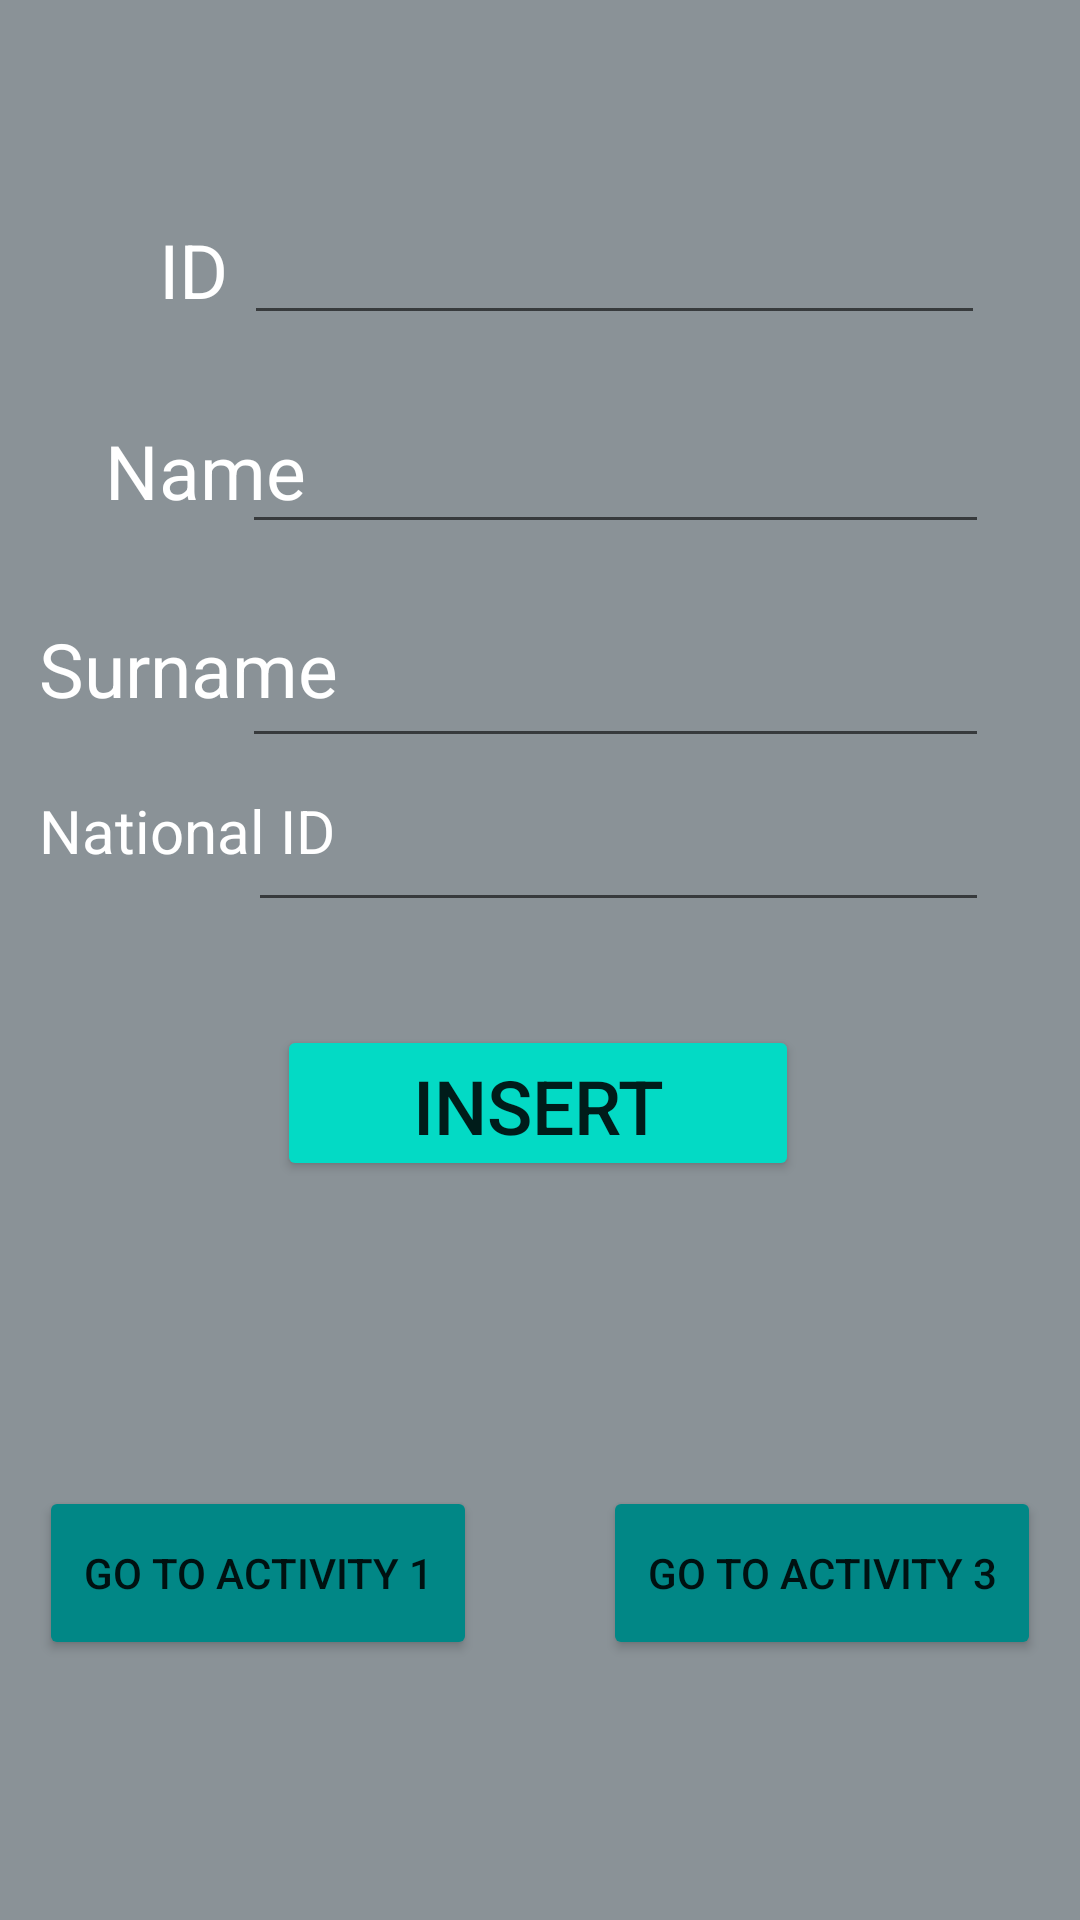

Layout XML and referenced resources for this Android screen:
<!-- AndroidManifest.xml: application theme Theme.SE328Midterm2NouraAlsaawi -->
<!-- res/layout/activity_main2.xml -->
<?xml version="1.0" encoding="utf-8"?>
<androidx.constraintlayout.widget.ConstraintLayout xmlns:android="http://schemas.android.com/apk/res/android"
    xmlns:app="http://schemas.android.com/apk/res-auto"
    xmlns:tools="http://schemas.android.com/tools"
    android:layout_width="match_parent"
    android:layout_height="match_parent"
    android:background="@color/material_dynamic_neutral_variant60"
    tools:context=".MainActivity">

    <EditText
        android:id="@+id/NatIDTf"
        android:layout_width="247dp"
        android:layout_height="53dp"
        android:ems="10"
        android:inputType="number"
        app:layout_constraintBottom_toBottomOf="parent"
        app:layout_constraintEnd_toEndOf="parent"
        app:layout_constraintHorizontal_bias="0.731"
        app:layout_constraintStart_toStartOf="parent"
        app:layout_constraintTop_toTopOf="parent"
        app:layout_constraintVertical_bias="0.433" />

    <TextView
        android:id="@+id/natIdTV"
        android:layout_width="102dp"
        android:layout_height="43dp"
        android:text="National ID"
        android:textColor="@color/white"
        android:textSize="20sp"
        app:layout_constraintBottom_toBottomOf="parent"
        app:layout_constraintEnd_toEndOf="parent"
        app:layout_constraintHorizontal_bias="0.051"
        app:layout_constraintStart_toStartOf="parent"
        app:layout_constraintTop_toTopOf="parent"
        app:layout_constraintVertical_bias="0.441" />

    <TextView
        android:id="@+id/SurnameTV"
        android:layout_width="131dp"
        android:layout_height="45dp"
        android:text="Surname"
        android:textColor="@color/white"
        android:textSize="25sp"
        app:layout_constraintBottom_toBottomOf="parent"
        app:layout_constraintEnd_toEndOf="parent"
        app:layout_constraintHorizontal_bias="0.057"
        app:layout_constraintStart_toStartOf="parent"
        app:layout_constraintTop_toTopOf="parent"
        app:layout_constraintVertical_bias="0.346" />

    <TextView
        android:id="@+id/textView2"
        android:layout_width="67dp"
        android:layout_height="28dp"
        android:text="Name"
        android:textColor="@color/white"
        android:textSize="25sp"
        app:layout_constraintBottom_toBottomOf="parent"
        app:layout_constraintEnd_toEndOf="parent"
        app:layout_constraintHorizontal_bias="0.119"
        app:layout_constraintStart_toStartOf="parent"
        app:layout_constraintTop_toTopOf="parent"
        app:layout_constraintVertical_bias="0.229" />

    <TextView
        android:id="@+id/textView"
        android:textColor="@color/white"
        android:layout_width="46dp"
        android:layout_height="27dp"
        android:text="ID"
        android:textSize="25sp"
        app:layout_constraintBottom_toBottomOf="parent"
        app:layout_constraintEnd_toEndOf="parent"
        app:layout_constraintHorizontal_bias="0.169"
        app:layout_constraintStart_toStartOf="parent"
        app:layout_constraintTop_toTopOf="parent"
        app:layout_constraintVertical_bias="0.119" />

    <EditText
        android:id="@+id/idTf"
        android:layout_width="247dp"
        android:layout_height="53dp"
        android:ems="10"
        android:inputType="number"
        app:layout_constraintBottom_toBottomOf="parent"
        app:layout_constraintEnd_toEndOf="parent"
        app:layout_constraintHorizontal_bias="0.719"
        app:layout_constraintStart_toStartOf="parent"
        app:layout_constraintTop_toTopOf="parent"
        app:layout_constraintVertical_bias="0.1" />

    <EditText
        android:id="@+id/nameTf"
        android:layout_width="249dp"
        android:layout_height="61dp"
        android:ems="10"
        android:inputType="textPersonName"
        app:layout_constraintBottom_toBottomOf="parent"
        app:layout_constraintEnd_toEndOf="parent"
        app:layout_constraintHorizontal_bias="0.728"
        app:layout_constraintStart_toStartOf="parent"
        app:layout_constraintTop_toTopOf="parent"
        app:layout_constraintVertical_bias="0.208" />

    <EditText
        android:id="@+id/SurnameTf"
        android:layout_width="249dp"
        android:layout_height="61dp"
        android:ems="10"
        android:inputType="textPersonName"
        app:layout_constraintBottom_toBottomOf="parent"
        app:layout_constraintEnd_toEndOf="parent"
        app:layout_constraintHorizontal_bias="0.728"
        app:layout_constraintStart_toStartOf="parent"
        app:layout_constraintTop_toTopOf="parent"
        app:layout_constraintVertical_bias="0.331" />

    <Button
        android:id="@+id/insert"
        android:layout_width="174dp"
        android:layout_height="52dp"
        android:textSize="25sp"
        android:text="Insert"
        app:backgroundTint="@color/teal_200"
        app:layout_constraintBottom_toBottomOf="parent"
        app:layout_constraintEnd_toEndOf="parent"
        app:layout_constraintHorizontal_bias="0.497"
        app:layout_constraintStart_toStartOf="parent"
        app:layout_constraintTop_toTopOf="parent"
        app:layout_constraintVertical_bias="0.581" />

    <Button
        android:id="@+id/Act2ToAct1"
        android:layout_width="146dp"
        android:layout_height="58dp"
        android:text="Go to Activity 1"
        app:backgroundTint="@color/teal_700"
        app:layout_constraintBottom_toBottomOf="parent"
        app:layout_constraintEnd_toEndOf="parent"
        app:layout_constraintHorizontal_bias="0.06"
        app:layout_constraintStart_toStartOf="parent"
        app:layout_constraintTop_toTopOf="parent"
        app:layout_constraintVertical_bias="0.851" />

    <Button
        android:id="@+id/Act2ToAct3"
        android:layout_width="146dp"
        android:layout_height="58dp"
        android:text="Go to Activity 3"
        app:backgroundTint="@color/teal_700"
        app:layout_constraintBottom_toBottomOf="parent"
        app:layout_constraintEnd_toEndOf="parent"
        app:layout_constraintHorizontal_bias="0.939"
        app:layout_constraintStart_toStartOf="parent"
        app:layout_constraintTop_toTopOf="parent"
        app:layout_constraintVertical_bias="0.851" />

</androidx.constraintlayout.widget.ConstraintLayout>
<!-- resources referenced by this layout -->
<resources>
  <style name="Theme.SE328Midterm2NouraAlsaawi" parent="Theme.MaterialComponents.DayNight.DarkActionBar">
          
          <item name="colorPrimary">@color/purple_500</item>
          <item name="colorPrimaryVariant">@color/purple_700</item>
          <item name="colorOnPrimary">@color/white</item>
          
          <item name="colorSecondary">@color/teal_200</item>
          <item name="colorSecondaryVariant">@color/teal_700</item>
          <item name="colorOnSecondary">@color/black</item>
          
          <item name="android:statusBarColor" tools:targetApi="l">?attr/colorPrimaryVariant</item>
          
      </style>
  <!-- not gathered from this repository: default colours our renderer supplied (Android Studio template values) -->
  <color name="purple_500">#FF6200EE</color>
  <color name="purple_700">#FF3700B3</color>
  <color name="teal_200">#FF03DAC5</color>
  <color name="teal_700">#FF018786</color>
  <color name="black">#FF000000</color>
  <color name="white">#FFFFFFFF</color>
</resources>
